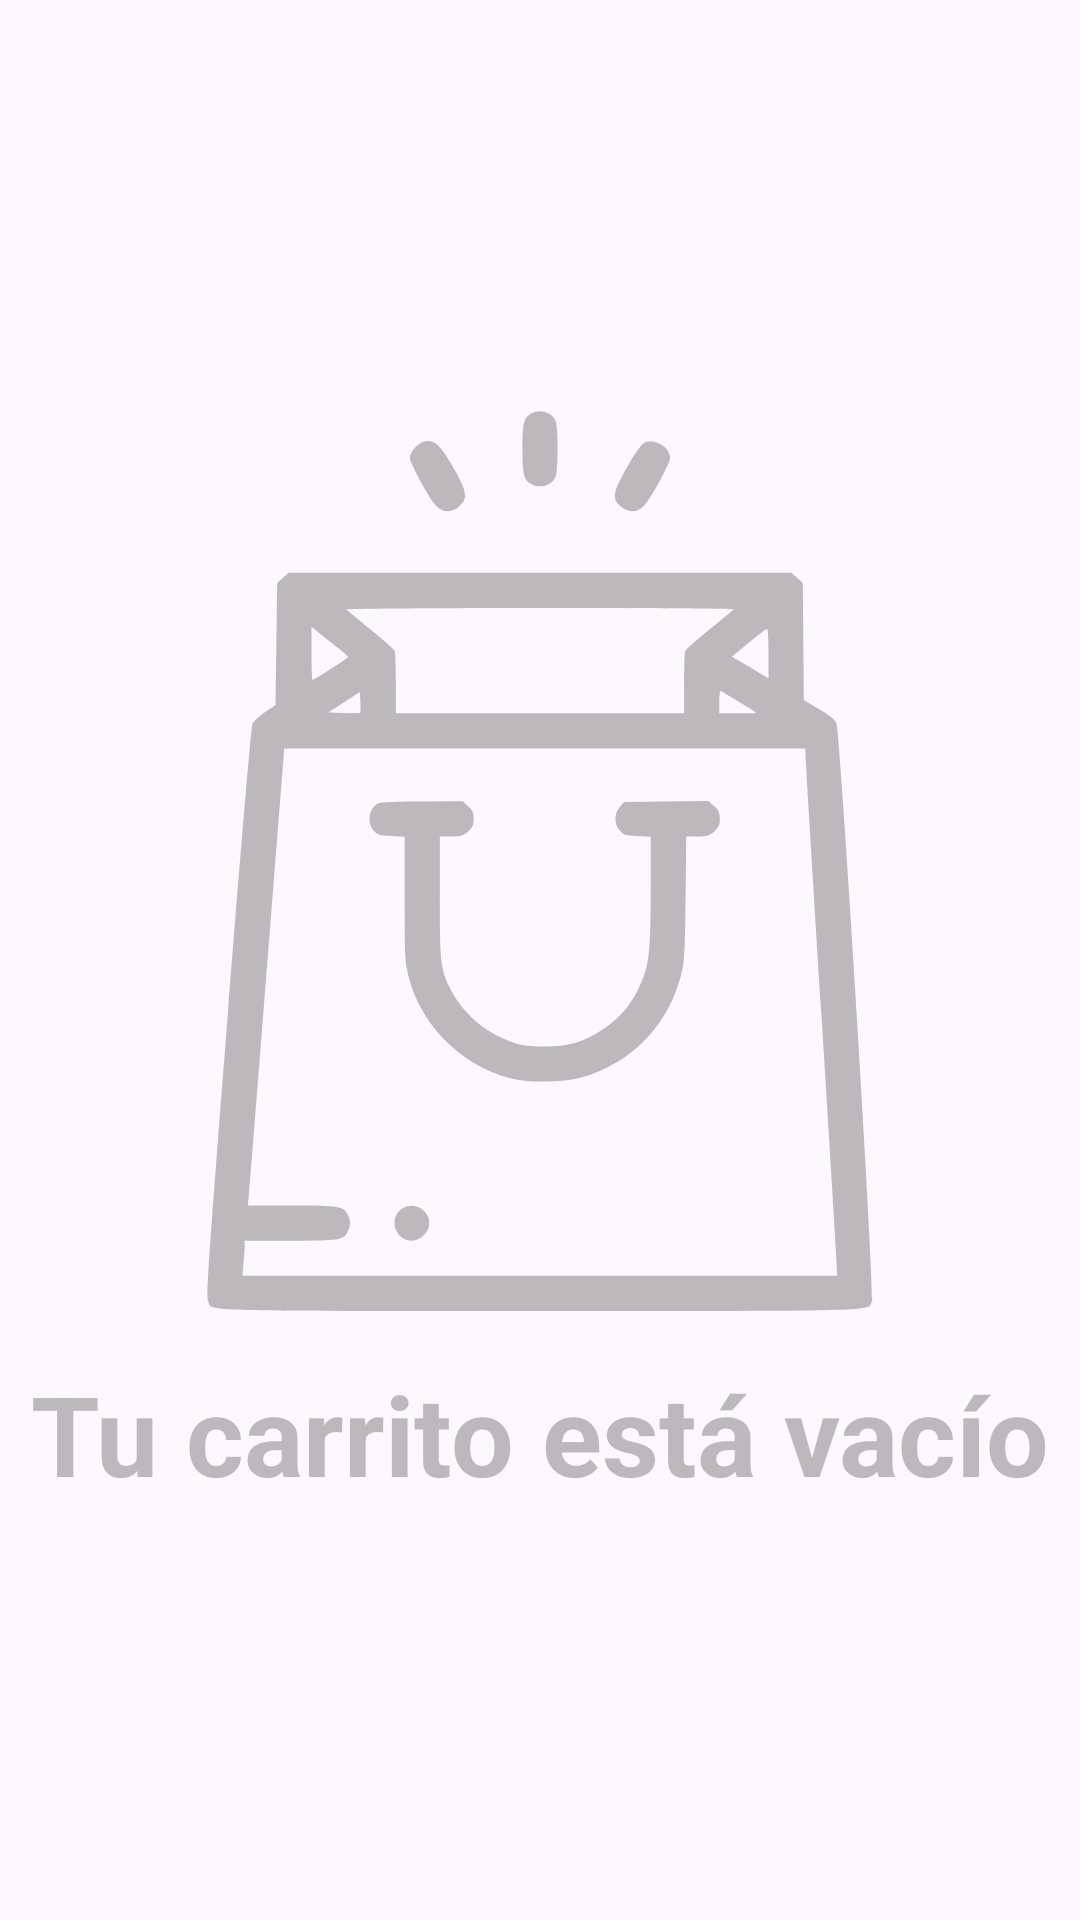

This screen was rendered from an Android layout file. Write that file and the resources it references.
<!-- AndroidManifest.xml: application theme Theme.PaperWings -->
<!-- res/layout/empty_view.xml -->
<?xml version="1.0" encoding="utf-8"?>
<LinearLayout xmlns:android="http://schemas.android.com/apk/res/android"
    android:orientation="vertical"
    android:layout_width="match_parent"
    android:layout_height="match_parent"
    android:gravity="center">

    <ImageView
        android:layout_width="wrap_content"
        android:layout_height="wrap_content"
        android:src="@drawable/ic_empty_bag"/> 

    <TextView
        android:layout_width="wrap_content"
        android:layout_height="wrap_content"
        android:text="Tu carrito está vacío"
        android:textSize="37sp"
        android:textColor="@color/grey_trasparent"
        android:textStyle="bold"
        android:layout_marginTop="16dp"/>

</LinearLayout>
<!-- resources referenced by this layout -->
<resources>
  <color name="grey_trasparent">#8D868686</color>
  <!-- drawable ic_empty_bag: vector/xml drawable (drawable, 3647 chars, omitted) -->
  <style name="Theme.PaperWings" parent="Base.Theme.PaperWings" />
  <style name="Base.Theme.PaperWings" parent="Theme.Material3.Light.NoActionBar">
          
          
          <item name="colorPrimary">@color/brown_background</item>
          <item name="colorSecondary">@color/brown_background1</item>
      </style>
  <color name="brown_background">#C88769</color>
  <color name="brown_background1">#E39976</color>
</resources>
